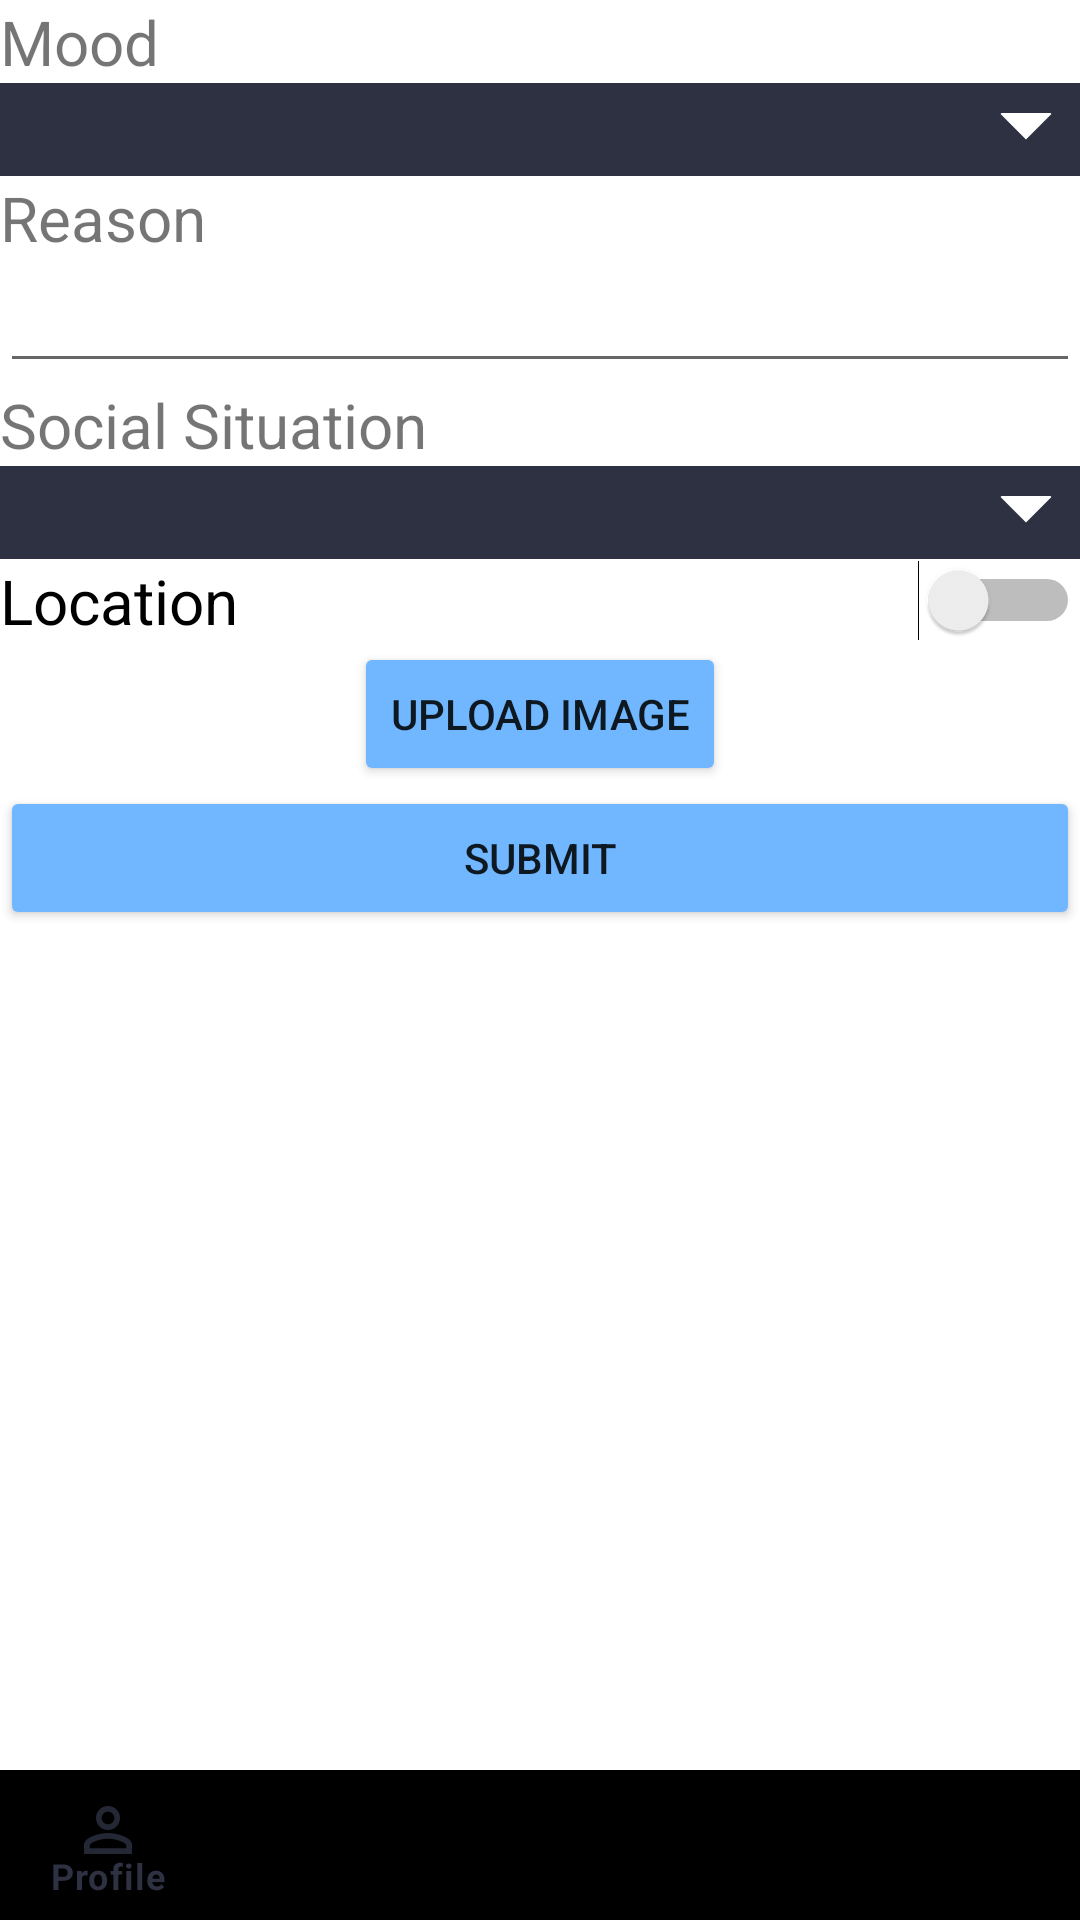

Layout XML and referenced resources for this Android screen:
<!-- AndroidManifest.xml: application theme AppTheme -->
<!-- res/layout/activity_add_mood_event.xml -->
<?xml version="1.0" encoding="utf-8"?>
<androidx.constraintlayout.widget.ConstraintLayout xmlns:android="http://schemas.android.com/apk/res/android"
    xmlns:app="http://schemas.android.com/apk/res-auto"
    xmlns:tools="http://schemas.android.com/tools"

    android:layout_width="match_parent"
    android:layout_height="match_parent"
    tools:context=".view.mood.AddMoodEventActivity">

    <ScrollView
        android:id="@+id/scrollView2"
        android:layout_width="match_parent"
        android:layout_height="match_parent"
        android:fillViewport="true"
        tools:layout_editor_absoluteX="38dp"
        tools:layout_editor_absoluteY="-29dp">

        <LinearLayout
            android:layout_width="fill_parent"
            android:layout_height="wrap_content"
            android:orientation="vertical">

            
            <TextView
                android:id="@+id/MoodTitle"
                android:layout_width="wrap_content"
                android:layout_height="wrap_content"
                android:text="Mood"
                android:textSize="10pt">

            </TextView>

            <Spinner
                android:id="@+id/mood_type_selector"
                android:layout_width="match_parent"
                android:layout_height="wrap_content"
                android:background="@drawable/bg_spinner"
                android:popupBackground="@color/colorPrimary"
                android:spinnerMode="dropdown" />

            <TextView
                android:id="@+id/reason_title"
                android:layout_width="wrap_content"
                android:layout_height="wrap_content"
                android:text="Reason"
                android:textSize="10pt" />

            <EditText
                android:id="@+id/reason_edit"
                android:layout_width="match_parent"
                android:layout_height="wrap_content"
                android:ems="10"
                android:gravity="start|top"
                android:inputType="textMultiLine"
                android:maxLength="20" />


            <TextView
                android:id="@+id/social_sitation_title"
                android:layout_width="wrap_content"
                android:layout_height="wrap_content"
                android:text="Social Situation"
                android:textSize="10pt" />


            <Spinner
                android:id="@+id/social_sitation_selector"
                android:layout_width="match_parent"
                android:layout_height="wrap_content"
                android:background="@drawable/bg_spinner"
                android:popupBackground="@color/colorPrimary"
                android:spinnerMode="dropdown" />

            <Switch
                android:id="@+id/location_switch"
                android:layout_width="match_parent"
                android:layout_height="wrap_content"
                android:text="Location"
                android:textSize="10pt"
                android:theme="@style/SwitchTheme" />


            <Button
                android:id="@+id/upload_choose"
                android:layout_width="wrap_content"
                android:layout_height="wrap_content"
                android:layout_gravity="center"
                android:backgroundTint="@color/colorAction"
                android:text="Upload Image" />

            <Button
                android:id="@+id/upload_cancel"
                android:layout_width="wrap_content"
                android:layout_height="wrap_content"
                android:layout_gravity="center"
                android:backgroundTint="@color/colorAction"
                android:text="Cancel Upload"
                android:visibility="gone" />


            <RelativeLayout
                android:layout_width="match_parent"
                android:layout_height="wrap_content">

                <ImageView
                    android:id="@+id/me_image"
                    android:layout_width="match_parent"
                    android:layout_height="match_parent" />









                <Button
                    android:id="@+id/add_mood_event_submit"
                    android:layout_width="match_parent"
                    android:layout_height="wrap_content"
                    android:backgroundTint="@color/colorAction"
                    android:text="Submit" />
            </RelativeLayout>
        </LinearLayout>
    </ScrollView>

    <androidx.constraintlayout.widget.ConstraintLayout
        android:id="@+id/bottomBar"
        android:layout_width="match_parent"
        android:layout_height="50dp"
        app:layout_constraintBottom_toBottomOf="parent">

        <com.google.android.material.bottomnavigation.BottomNavigationView
            app:labelVisibilityMode="labeled"
            android:id="@+id/bottomNavView_Bar"
            android:layout_width="match_parent"
            android:layout_height="match_parent"
            android:background="@drawable/white_grey_border_top"
            app:menu="@menu/bottom_navigation_menu"
            />

    </androidx.constraintlayout.widget.ConstraintLayout>
 
</androidx.constraintlayout.widget.ConstraintLayout>
<!-- resources referenced by this layout -->
<resources>
  <color name="colorAction">#70B7FF</color>
  <color name="colorPrimary">#2D3142</color>
  <!-- drawable bg_spinner (drawable) -->
  <?xml version="1.0" encoding="utf-8"?>
  
  <layer-list xmlns:android="http://schemas.android.com/apk/res/android">
      <item>
          <shape android:shape="rectangle">
              <solid android:color="@color/colorPrimary"/>
          </shape>
      </item>
      <item android:gravity="center_vertical|right" android:right="8dp">
          <layer-list>
              <item android:width="12dp" android:height="12dp"  android:gravity="center" android:bottom="10dp">
                  <rotate
                      android:fromDegrees="45"
                      android:toDegrees="45">
                      <shape android:shape="rectangle">
                          <solid android:color="#ffffff" />
                          <stroke android:color="#ffffff" android:width="1dp"/>
                      </shape>
                  </rotate>
              </item>
              <item android:width="20dp" android:height="10dp" android:bottom="21dp" android:gravity="center">
                  <shape android:shape="rectangle">
                      <solid android:color="@color/colorPrimary"/>
                  </shape>
              </item>
          </layer-list>
      </item>
  </layer-list>
  <style name="AppTheme" parent="Theme.MaterialComponents.Light.NoActionBar">
          
          <item name="colorPrimary">@color/colorPrimary</item>
          <item name="colorPrimaryDark">@color/colorPrimaryDark</item>
          <item name="colorAccent">@color/colorAccent</item>
          <item name="android:windowAnimationStyle">@null</item>
      </style>
  <color name="colorPrimaryDark">#0C100F</color>
  <color name="colorAccent">#ADACB5</color>
</resources>
